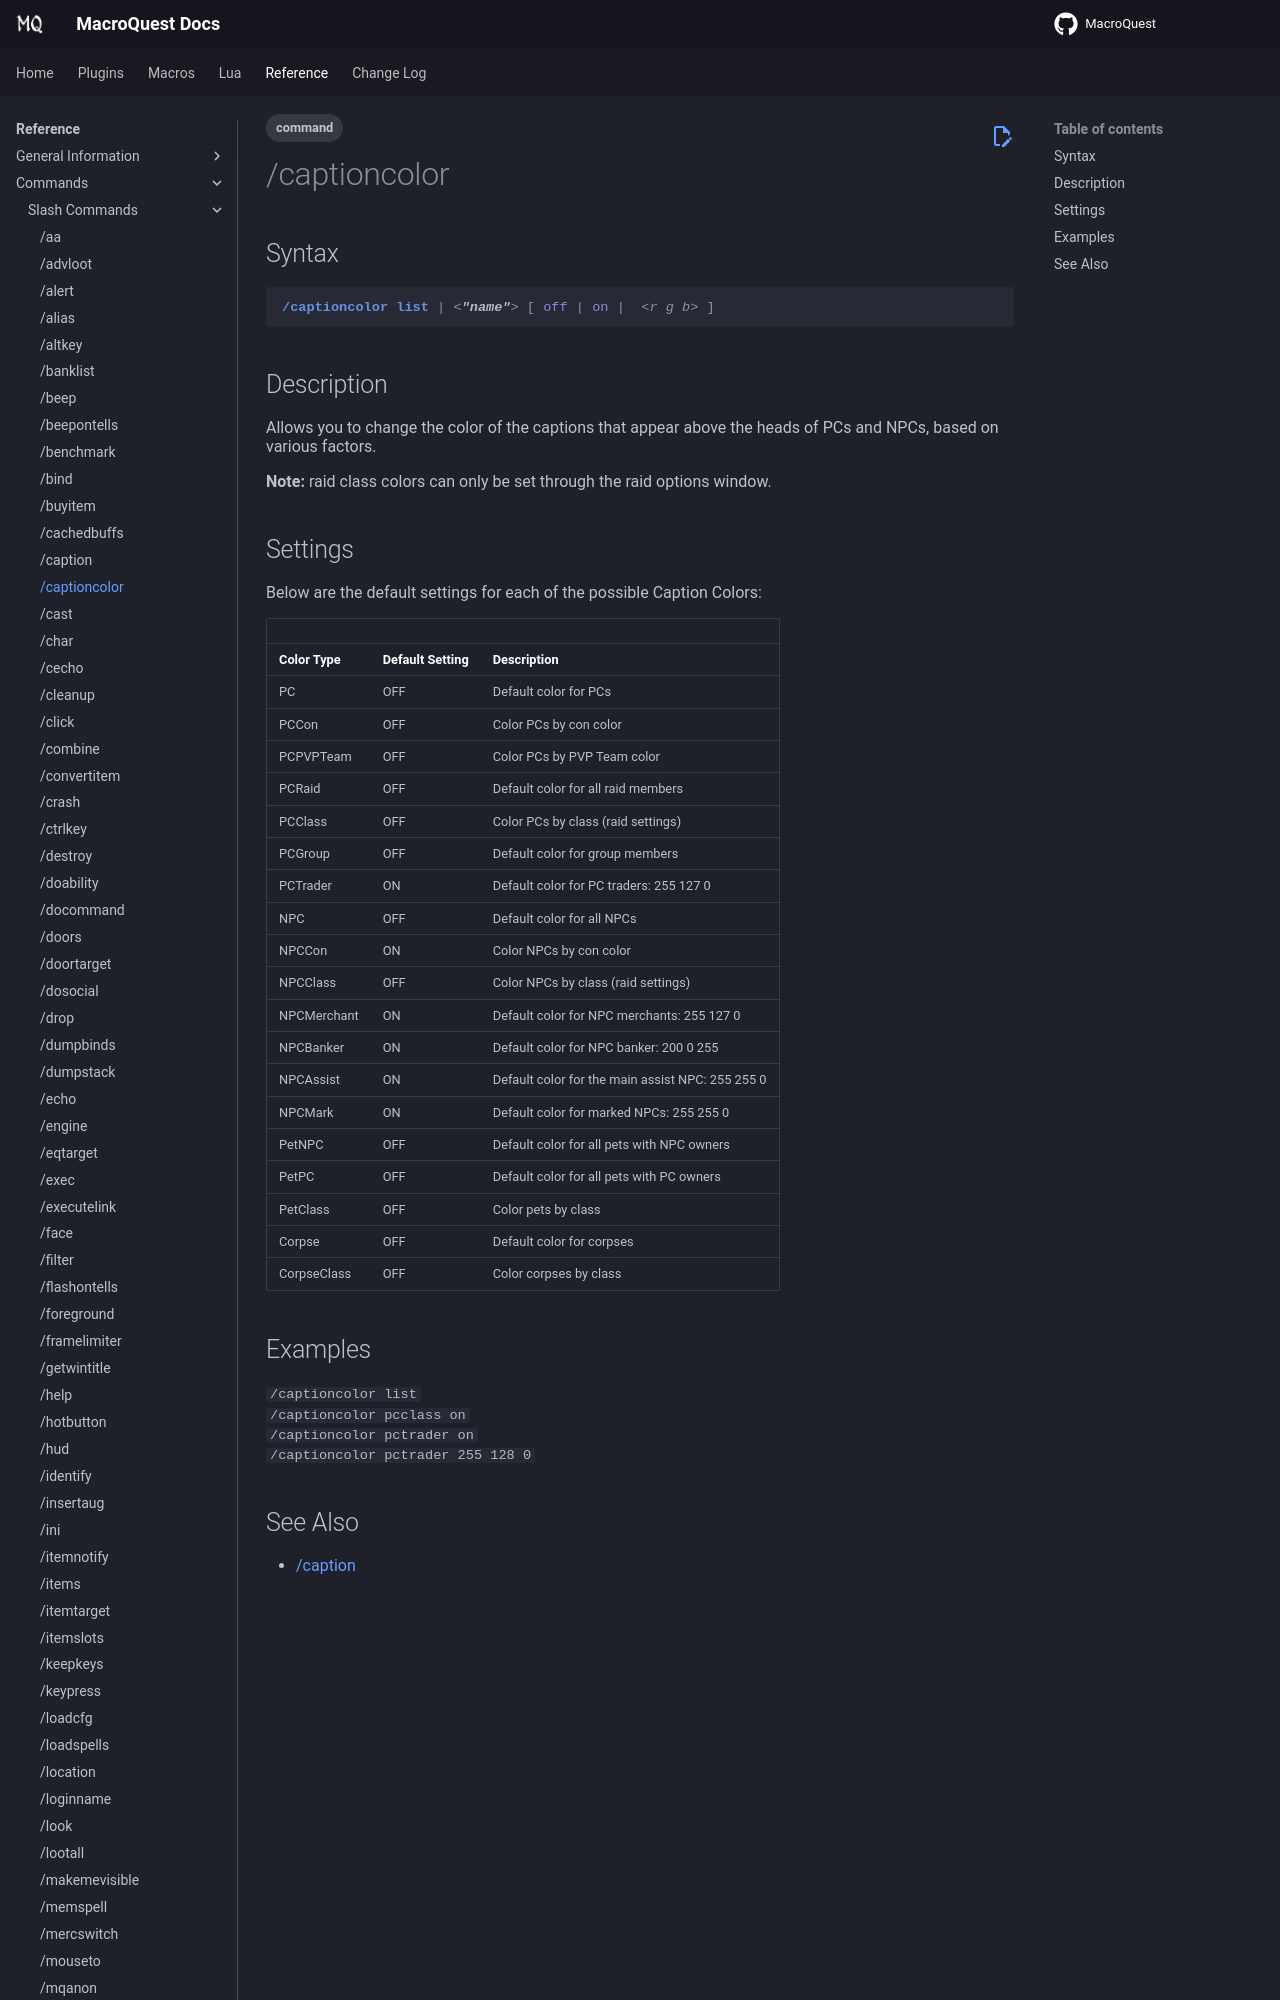

repository: macroquest/docs · page: reference/commands/captioncolor/index.html · generator: jekyll

---
tags:
    - command
---
# /captioncolor

## Syntax
<!--cmd-syntax-start-->
```eqcommand
/captioncolor list | <"name"> [ off | on |  <r g b> ]
```
<!--cmd-syntax-end-->

## Description
<!--cmd-desc-start-->
Allows you to change the color of the captions that appear above the heads of PCs and NPCs, based on various factors.

**Note:** raid class colors can only be set through the raid options window.
<!--cmd-desc-end-->
